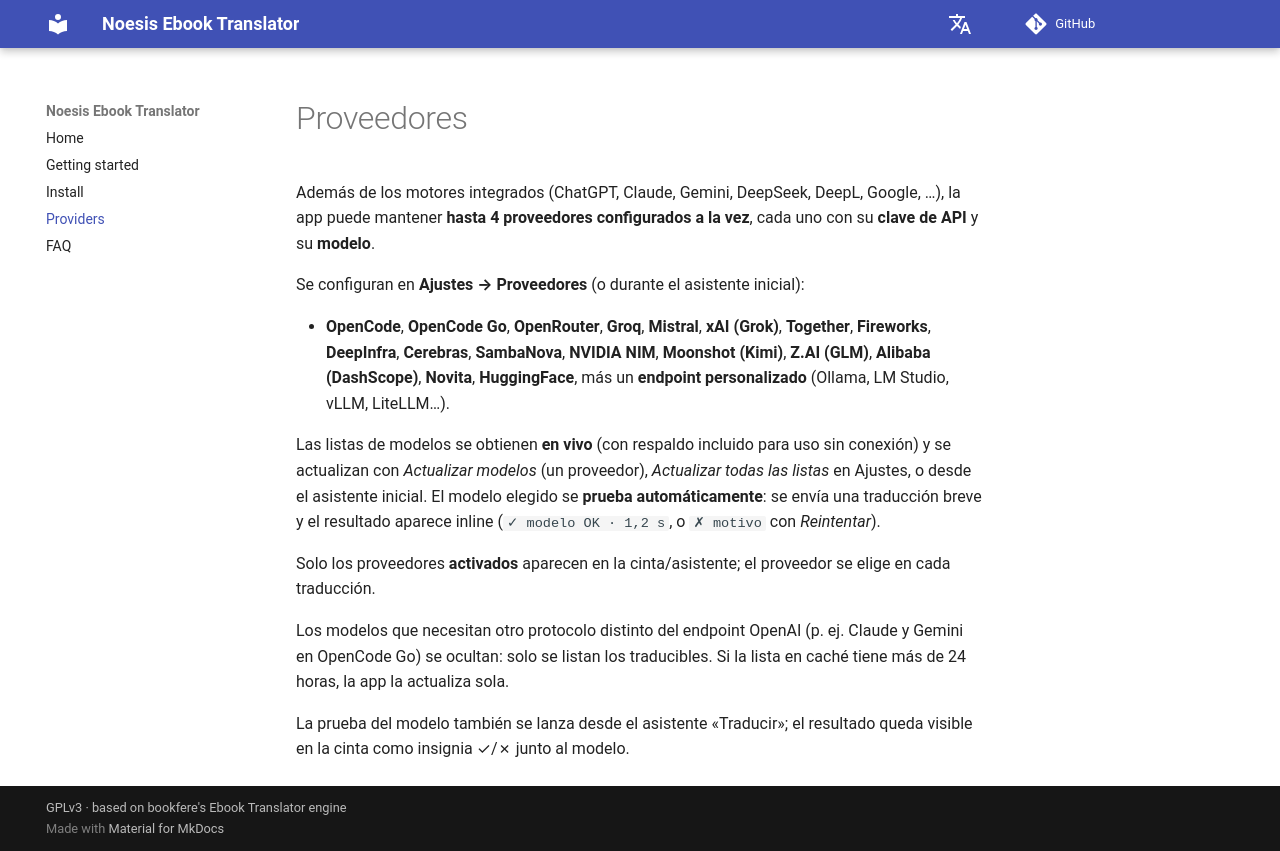

repository: vigliafg/noesis-ebook-translator · page: es/providers/index.html · generator: mkdocs

# Proveedores

Además de los motores integrados (ChatGPT, Claude, Gemini, DeepSeek, DeepL,
Google, …), la app puede mantener **hasta 4 proveedores configurados a la vez**,
cada uno con su **clave de API** y su **modelo**.

Se configuran en **Ajustes → Proveedores** (o durante el asistente inicial):

- **OpenCode**, **OpenCode Go**, **OpenRouter**, **Groq**, **Mistral**,
  **xAI (Grok)**, **Together**, **Fireworks**, **DeepInfra**, **Cerebras**,
  **SambaNova**, **NVIDIA NIM**, **Moonshot (Kimi)**, **Z.AI (GLM)**,
  **Alibaba (DashScope)**, **Novita**, **HuggingFace**, más un **endpoint
  personalizado** (Ollama, LM Studio, vLLM, LiteLLM…).

Las listas de modelos se obtienen **en vivo** (con respaldo incluido para uso sin
conexión) y se actualizan con *Actualizar modelos* (un proveedor), *Actualizar todas las listas* en Ajustes, o desde el asistente inicial. El modelo elegido se **prueba
automáticamente**: se envía una traducción breve y el resultado aparece inline
(`✓ modelo OK · 1,2 s`, o `✗ motivo` con *Reintentar*).

Solo los proveedores **activados** aparecen en la cinta/asistente; el proveedor se
elige en cada traducción.

Los modelos que necesitan otro protocolo distinto del endpoint OpenAI (p. ej.
Claude y Gemini en OpenCode Go) se ocultan: solo se listan los traducibles. Si la
lista en caché tiene más de 24 horas, la app la actualiza sola.

La prueba del modelo también se lanza desde el asistente «Traducir»; el resultado queda visible en la cinta como insignia ✓/✗ junto al modelo.
